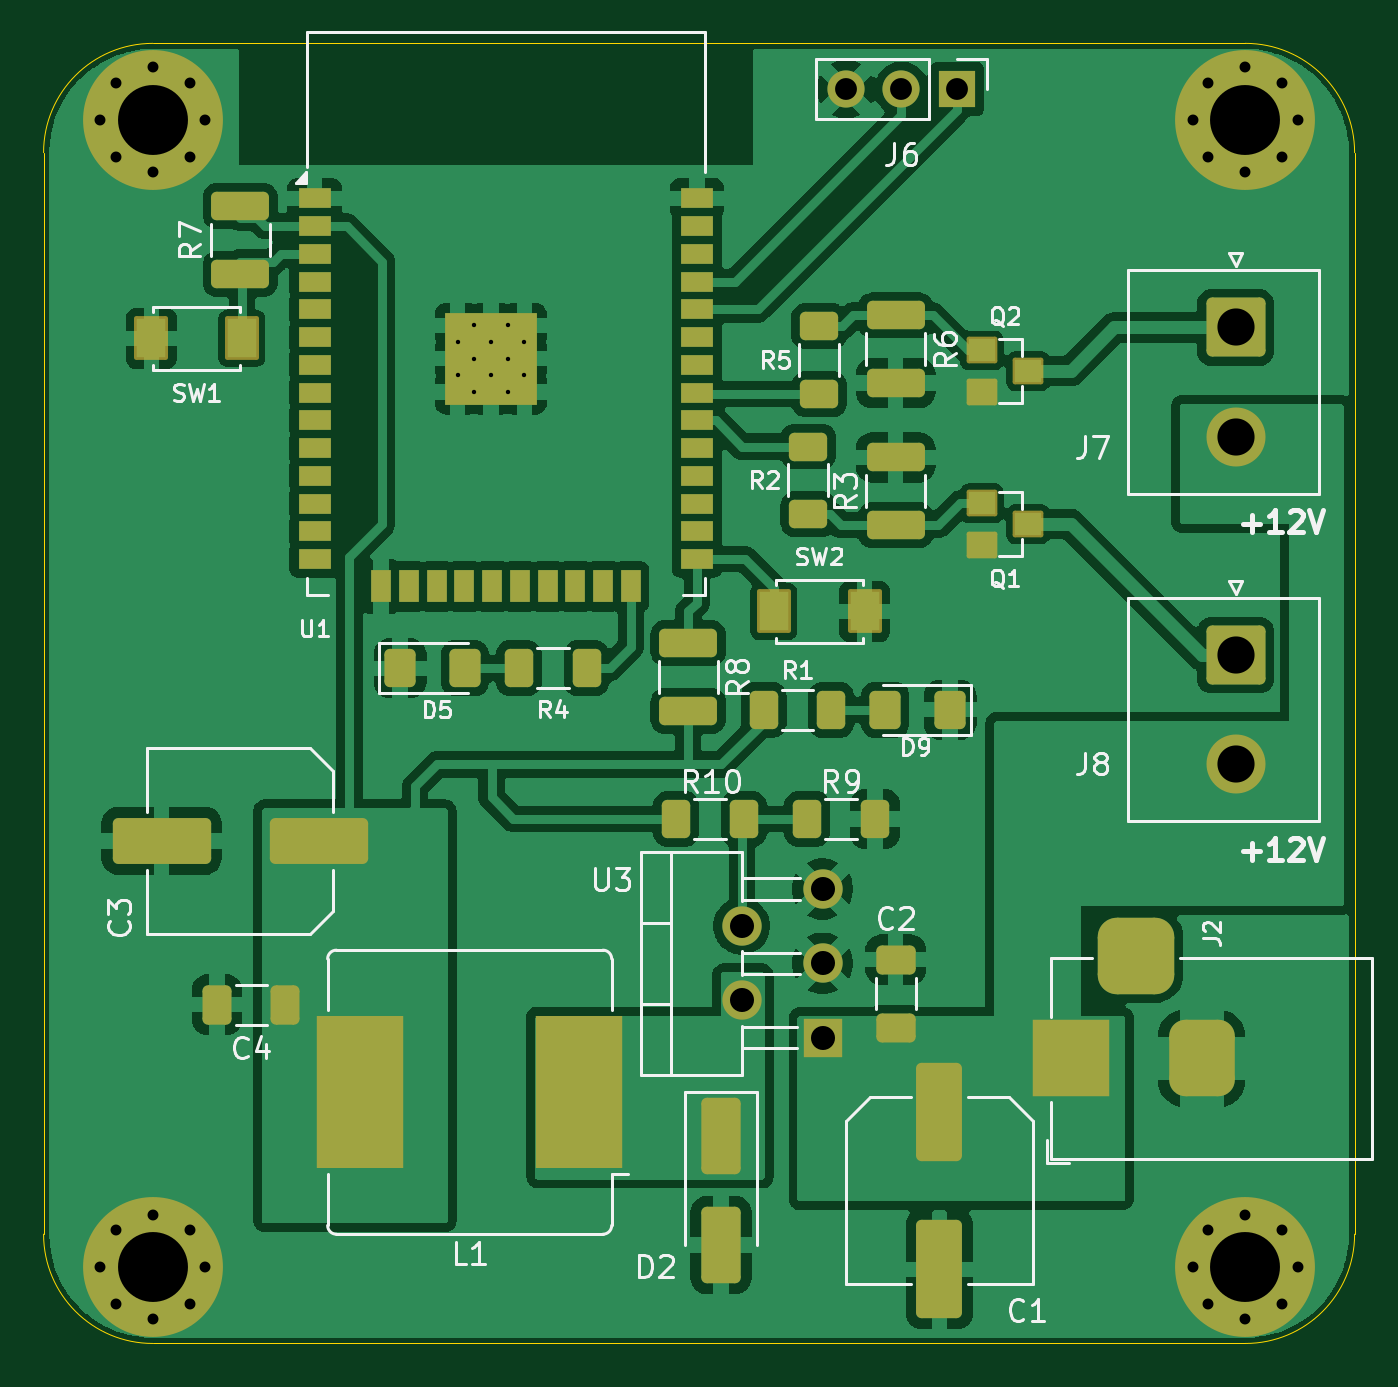
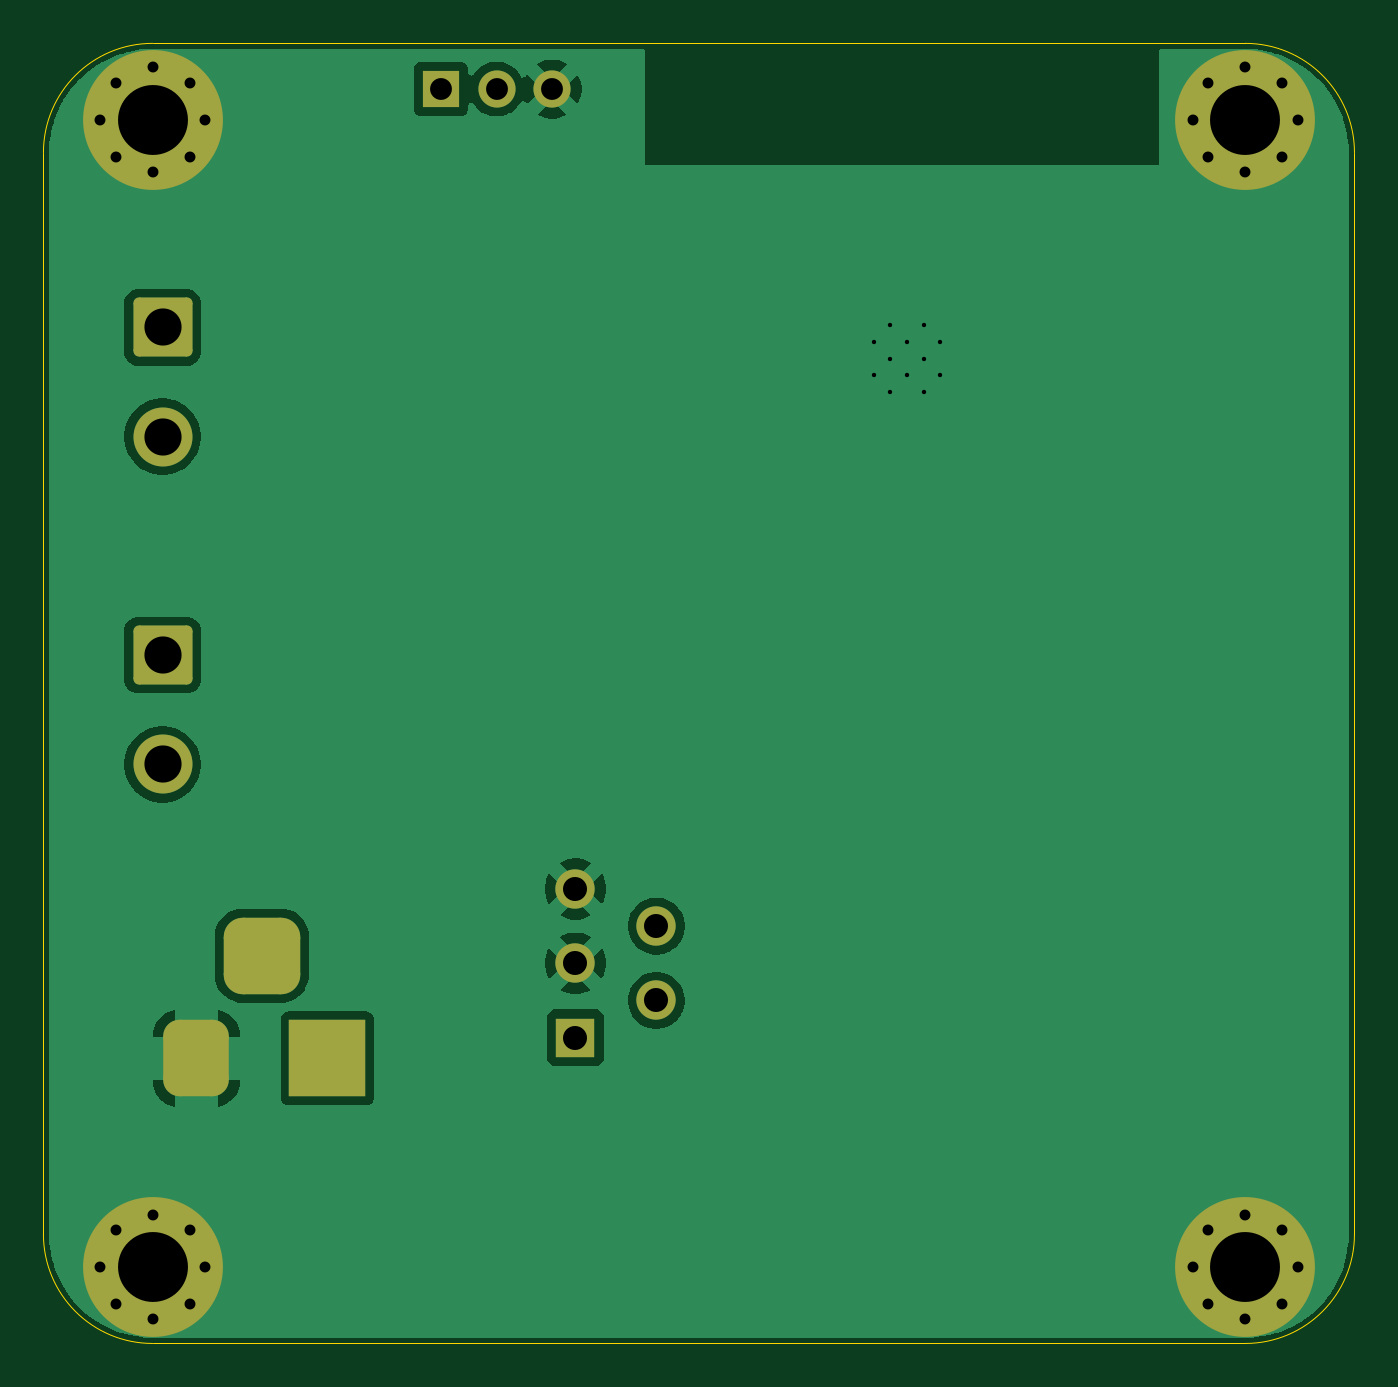
Circuit board: 11 layer files. Board 60.0 x 59.5 mm.
- bottom_copper: Neon_2x1M_12V_V2_0-B_Cu.gbr (52853 bytes)
- bottom_mask: Neon_2x1M_12V_V2_0-B_Mask.gbr (3073 bytes)
- paste: Neon_2x1M_12V_V2_0-B_Paste.gbr (466 bytes)
- bottom_silk: Neon_2x1M_12V_V2_0-B_Silkscreen.gbr (467 bytes)
- outline: Neon_2x1M_12V_V2_0-Edge_Cuts.gbr (1006 bytes)
- top_copper: Neon_2x1M_12V_V2_0-F_Cu.gbr (196858 bytes)
- top_mask: Neon_2x1M_12V_V2_0-F_Mask.gbr (7947 bytes)
- paste: Neon_2x1M_12V_V2_0-F_Paste.gbr (5483 bytes)
- top_silk: Neon_2x1M_12V_V2_0-F_Silkscreen.gbr (44827 bytes)
- drill: Neon_2x1M_12V_V2_0-NPTH.drl (264 bytes)
- drill: Neon_2x1M_12V_V2_0-PTH.drl (1715 bytes)

=== bottom_copper: Neon_2x1M_12V_V2_0-B_Cu.gbr (52853 bytes, source omitted) ===
=== bottom_mask: Neon_2x1M_12V_V2_0-B_Mask.gbr (3073 bytes, source withheld) ===
=== paste: Neon_2x1M_12V_V2_0-B_Paste.gbr ===
%TF.GenerationSoftware,KiCad,Pcbnew,10.0.0*%
%TF.CreationDate,2026-04-14T00:47:31+02:00*%
%TF.ProjectId,Neon_2x1M_12V_V2_0,4e656f6e-5f32-4783-914d-5f3132565f56,REV 2.0*%
%TF.SameCoordinates,Original*%
%TF.FileFunction,Paste,Bot*%
%TF.FilePolarity,Positive*%
%FSLAX46Y46*%
G04 Gerber Fmt 4.6, Leading zero omitted, Abs format (unit mm)*
G04 Created by KiCad (PCBNEW 10.0.0) date 2026-04-14 00:47:31*
%MOMM*%
%LPD*%
G01*
G04 APERTURE LIST*
G04 APERTURE END LIST*
M02*

=== bottom_silk: Neon_2x1M_12V_V2_0-B_Silkscreen.gbr ===
%TF.GenerationSoftware,KiCad,Pcbnew,10.0.0*%
%TF.CreationDate,2026-04-14T00:47:31+02:00*%
%TF.ProjectId,Neon_2x1M_12V_V2_0,4e656f6e-5f32-4783-914d-5f3132565f56,REV 2.0*%
%TF.SameCoordinates,Original*%
%TF.FileFunction,Legend,Bot*%
%TF.FilePolarity,Positive*%
%FSLAX46Y46*%
G04 Gerber Fmt 4.6, Leading zero omitted, Abs format (unit mm)*
G04 Created by KiCad (PCBNEW 10.0.0) date 2026-04-14 00:47:31*
%MOMM*%
%LPD*%
G01*
G04 APERTURE LIST*
G04 APERTURE END LIST*
M02*

=== outline: Neon_2x1M_12V_V2_0-Edge_Cuts.gbr ===
%TF.GenerationSoftware,KiCad,Pcbnew,10.0.0*%
%TF.CreationDate,2026-04-14T00:47:31+02:00*%
%TF.ProjectId,Neon_2x1M_12V_V2_0,4e656f6e-5f32-4783-914d-5f3132565f56,REV 2.0*%
%TF.SameCoordinates,Original*%
%TF.FileFunction,Profile,NP*%
%FSLAX46Y46*%
G04 Gerber Fmt 4.6, Leading zero omitted, Abs format (unit mm)*
G04 Created by KiCad (PCBNEW 10.0.0) date 2026-04-14 00:47:31*
%MOMM*%
%LPD*%
G01*
G04 APERTURE LIST*
%TA.AperFunction,Profile*%
%ADD10C,0.050000*%
%TD*%
G04 APERTURE END LIST*
D10*
X159500000Y-97000000D02*
G75*
G02*
X164500000Y-92000000I5000000J0D01*
G01*
X159500000Y-146500000D02*
X159500000Y-97000000D01*
X164500000Y-92000000D02*
X214500000Y-92000000D01*
X164500000Y-151500000D02*
G75*
G02*
X159500000Y-146500000I0J5000000D01*
G01*
X214500000Y-92000000D02*
G75*
G02*
X219500000Y-97000000I0J-5000000D01*
G01*
X214500000Y-151500000D02*
X164500000Y-151500000D01*
X219500000Y-97000000D02*
X219500000Y-146500000D01*
X219500000Y-146500000D02*
G75*
G02*
X214500000Y-151500000I-5000000J0D01*
G01*
M02*

=== top_copper: Neon_2x1M_12V_V2_0-F_Cu.gbr (196858 bytes, source omitted) ===
=== top_mask: Neon_2x1M_12V_V2_0-F_Mask.gbr (7947 bytes, source omitted) ===
=== paste: Neon_2x1M_12V_V2_0-F_Paste.gbr ===
%TF.GenerationSoftware,KiCad,Pcbnew,10.0.0*%
%TF.CreationDate,2026-04-14T00:47:31+02:00*%
%TF.ProjectId,Neon_2x1M_12V_V2_0,4e656f6e-5f32-4783-914d-5f3132565f56,REV 2.0*%
%TF.SameCoordinates,Original*%
%TF.FileFunction,Paste,Top*%
%TF.FilePolarity,Positive*%
%FSLAX46Y46*%
G04 Gerber Fmt 4.6, Leading zero omitted, Abs format (unit mm)*
G04 Created by KiCad (PCBNEW 10.0.0) date 2026-04-14 00:47:31*
%MOMM*%
%LPD*%
G01*
G04 APERTURE LIST*
G04 Aperture macros list*
%AMRoundRect*
0 Rectangle with rounded corners*
0 $1 Rounding radius*
0 $2 $3 $4 $5 $6 $7 $8 $9 X,Y pos of 4 corners*
0 Add a 4 corners polygon primitive as box body*
4,1,4,$2,$3,$4,$5,$6,$7,$8,$9,$2,$3,0*
0 Add four circle primitives for the rounded corners*
1,1,$1+$1,$2,$3*
1,1,$1+$1,$4,$5*
1,1,$1+$1,$6,$7*
1,1,$1+$1,$8,$9*
0 Add four rect primitives between the rounded corners*
20,1,$1+$1,$2,$3,$4,$5,0*
20,1,$1+$1,$4,$5,$6,$7,0*
20,1,$1+$1,$6,$7,$8,$9,0*
20,1,$1+$1,$8,$9,$2,$3,0*%
G04 Aperture macros list end*
%ADD10RoundRect,0.250000X-0.400000X-0.625000X0.400000X-0.625000X0.400000X0.625000X-0.400000X0.625000X0*%
%ADD11RoundRect,0.250000X-0.625000X0.400000X-0.625000X-0.400000X0.625000X-0.400000X0.625000X0.400000X0*%
%ADD12RoundRect,0.250000X0.625000X-0.400000X0.625000X0.400000X-0.625000X0.400000X-0.625000X-0.400000X0*%
%ADD13RoundRect,0.250000X0.400000X0.625000X-0.400000X0.625000X-0.400000X-0.625000X0.400000X-0.625000X0*%
%ADD14RoundRect,0.250000X0.412500X0.650000X-0.412500X0.650000X-0.412500X-0.650000X0.412500X-0.650000X0*%
%ADD15RoundRect,0.250000X0.650000X-0.412500X0.650000X0.412500X-0.650000X0.412500X-0.650000X-0.412500X0*%
%ADD16RoundRect,0.250000X-0.650000X1.500000X-0.650000X-1.500000X0.650000X-1.500000X0.650000X1.500000X0*%
%ADD17RoundRect,0.250001X-0.462499X-0.624999X0.462499X-0.624999X0.462499X0.624999X-0.462499X0.624999X0*%
%ADD18RoundRect,0.250000X1.075000X-0.400000X1.075000X0.400000X-1.075000X0.400000X-1.075000X-0.400000X0*%
%ADD19RoundRect,0.250001X0.462499X0.624999X-0.462499X0.624999X-0.462499X-0.624999X0.462499X-0.624999X0*%
%ADD20RoundRect,0.250000X-1.075000X0.400000X-1.075000X-0.400000X1.075000X-0.400000X1.075000X0.400000X0*%
%ADD21RoundRect,0.250001X-0.799999X1.999999X-0.799999X-1.999999X0.799999X-1.999999X0.799999X1.999999X0*%
%ADD22R,1.200000X1.016000*%
%ADD23R,1.350000X1.800000*%
%ADD24RoundRect,0.250001X1.999999X0.799999X-1.999999X0.799999X-1.999999X-0.799999X1.999999X-0.799999X0*%
%ADD25R,4.000000X7.000000*%
%ADD26R,1.500000X0.900000*%
%ADD27R,0.900000X1.500000*%
%ADD28R,1.050000X1.050000*%
G04 APERTURE END LIST*
D10*
%TO.C,R10*%
X188450000Y-127500000D03*
X191550000Y-127500000D03*
%TD*%
D11*
%TO.C,R5*%
X195000000Y-104950000D03*
X195000000Y-108050000D03*
%TD*%
D12*
%TO.C,R2*%
X194500000Y-113550000D03*
X194500000Y-110450000D03*
%TD*%
D13*
%TO.C,R1*%
X195550000Y-122500000D03*
X192450000Y-122500000D03*
%TD*%
D14*
%TO.C,C4*%
X170562500Y-136000000D03*
X167437500Y-136000000D03*
%TD*%
D15*
%TO.C,C2*%
X198500000Y-137062500D03*
X198500000Y-133937500D03*
%TD*%
D16*
%TO.C,D2*%
X190500000Y-142000000D03*
X190500000Y-147000000D03*
%TD*%
D17*
%TO.C,D5*%
X175813681Y-120595000D03*
X178788681Y-120595000D03*
%TD*%
D18*
%TO.C,R7*%
X168500000Y-102550000D03*
X168500000Y-99450000D03*
%TD*%
D19*
%TO.C,D9*%
X200987500Y-122500000D03*
X198012500Y-122500000D03*
%TD*%
D20*
%TO.C,R6*%
X198500000Y-104450000D03*
X198500000Y-107550000D03*
%TD*%
D10*
%TO.C,R9*%
X194450000Y-127500000D03*
X197550000Y-127500000D03*
%TD*%
D21*
%TO.C,C1*%
X200500000Y-140900000D03*
X200500000Y-148100000D03*
%TD*%
D10*
%TO.C,R4*%
X181251181Y-120595000D03*
X184351181Y-120595000D03*
%TD*%
D22*
%TO.C,Q1*%
X202440000Y-113050000D03*
X202440000Y-114950000D03*
X204560000Y-114000000D03*
%TD*%
D23*
%TO.C,SW2*%
X197075000Y-118000000D03*
X192925000Y-118000000D03*
%TD*%
D24*
%TO.C,C3*%
X172100000Y-128500000D03*
X164900000Y-128500000D03*
%TD*%
D20*
%TO.C,R8*%
X189000000Y-119450000D03*
X189000000Y-122550000D03*
%TD*%
D25*
%TO.C,L1*%
X184000000Y-140000000D03*
X174000000Y-140000000D03*
%TD*%
D22*
%TO.C,Q2*%
X202440000Y-106050000D03*
X202440000Y-107950000D03*
X204560000Y-107000000D03*
%TD*%
D23*
%TO.C,SW1*%
X164425000Y-105500000D03*
X168575000Y-105500000D03*
%TD*%
D26*
%TO.C,U1*%
X171905000Y-99095000D03*
X171905000Y-100365000D03*
X171905000Y-101635000D03*
X171905000Y-102905000D03*
X171905000Y-104175000D03*
X171905000Y-105445000D03*
X171905000Y-106715000D03*
X171905000Y-107985000D03*
X171905000Y-109255000D03*
X171905000Y-110525000D03*
X171905000Y-111795000D03*
X171905000Y-113065000D03*
X171905000Y-114335000D03*
X171905000Y-115605000D03*
D27*
X174945000Y-116855000D03*
X176215000Y-116855000D03*
X177485000Y-116855000D03*
X178755000Y-116855000D03*
X180025000Y-116855000D03*
X181295000Y-116855000D03*
X182565000Y-116855000D03*
X183835000Y-116855000D03*
X185105000Y-116855000D03*
X186375000Y-116855000D03*
D26*
X189405000Y-115605000D03*
X189405000Y-114335000D03*
X189405000Y-113065000D03*
X189405000Y-111795000D03*
X189405000Y-110525000D03*
X189405000Y-109255000D03*
X189405000Y-107985000D03*
X189405000Y-106715000D03*
X189405000Y-105445000D03*
X189405000Y-104175000D03*
X189405000Y-102905000D03*
X189405000Y-101635000D03*
X189405000Y-100365000D03*
X189405000Y-99095000D03*
D28*
X178450000Y-104910000D03*
X178450000Y-106435000D03*
X178450000Y-107960000D03*
X179975000Y-104910000D03*
X179975000Y-106435000D03*
X179975000Y-107960000D03*
X181500000Y-104910000D03*
X181500000Y-106435000D03*
X181500000Y-107960000D03*
%TD*%
D18*
%TO.C,R3*%
X198500000Y-114050000D03*
X198500000Y-110950000D03*
%TD*%
M02*

=== top_silk: Neon_2x1M_12V_V2_0-F_Silkscreen.gbr (44827 bytes, source omitted) ===
=== drill: Neon_2x1M_12V_V2_0-NPTH.drl ===
M48
; DRILL file KiCad 10.0.0 date 2026-04-14T00:47:04
; FORMAT={-:-/ absolute / metric / decimal}
; #@! TF.CreationDate,2026-04-14T00:47:04+02:00
; #@! TF.GenerationSoftware,Kicad,Pcbnew,10.0.0
; #@! TF.FileFunction,NonPlated,1,2,NPTH
FMAT,2
METRIC
%
G90
G05
M30

=== drill: Neon_2x1M_12V_V2_0-PTH.drl ===
M48
; DRILL file KiCad 10.0.0 date 2026-04-14T00:47:04
; FORMAT={-:-/ absolute / metric / decimal}
; #@! TF.CreationDate,2026-04-14T00:47:04+02:00
; #@! TF.GenerationSoftware,Kicad,Pcbnew,10.0.0
; #@! TF.FileFunction,Plated,1,2,PTH
FMAT,2
METRIC
; #@! TA.AperFunction,Plated,PTH,ComponentDrill
T1C0.200
; #@! TA.AperFunction,Plated,PTH,ComponentDrill
T2C0.500
; #@! TA.AperFunction,Plated,PTH,ComponentDrill
T3C1.000
; #@! TA.AperFunction,Plated,PTH,ComponentDrill
T4C1.100
; #@! TA.AperFunction,Plated,PTH,ComponentDrill
T5C1.700
; #@! TA.AperFunction,Plated,PTH,ComponentDrill
T6C3.200
%
G90
G05
T1
X178.45Y-105.672
X178.45Y-107.197
X179.213Y-104.91
X179.213Y-106.435
X179.213Y-107.96
X179.975Y-105.672
X179.975Y-107.197
X180.737Y-104.91
X180.737Y-106.435
X180.737Y-107.96
X181.5Y-105.672
X181.5Y-107.197
T2
X162.1Y-95.5
X162.1Y-148.0
X162.803Y-93.803
X162.803Y-97.197
X162.803Y-146.303
X162.803Y-149.697
X164.5Y-93.1
X164.5Y-97.9
X164.5Y-145.6
X164.5Y-150.4
X166.197Y-93.803
X166.197Y-97.197
X166.197Y-146.303
X166.197Y-149.697
X166.9Y-95.5
X166.9Y-148.0
X212.1Y-95.5
X212.1Y-148.0
X212.803Y-93.803
X212.803Y-97.197
X212.803Y-146.303
X212.803Y-149.697
X214.5Y-93.1
X214.5Y-97.9
X214.5Y-145.6
X214.5Y-150.4
X216.197Y-93.803
X216.197Y-97.197
X216.197Y-146.303
X216.197Y-149.697
X216.9Y-95.5
X216.9Y-148.0
T3
X196.221Y-94.095
X198.761Y-94.095
X201.301Y-94.095
T4
X191.45Y-132.4
X191.45Y-135.8
X195.15Y-130.7
X195.15Y-134.1
X195.15Y-137.5
T5
X214.05Y-105.0
X214.05Y-110.0
X214.05Y-120.0
X214.05Y-125.0
T6
X164.5Y-95.5
X164.5Y-148.0
X214.5Y-95.5
X214.5Y-148.0
T3
G00X206.5Y-139.457
M15
G01X206.5Y-137.457
M16
G05
G00X210.5Y-133.757
M15
G01X208.5Y-133.757
M16
G05
G00X212.5Y-139.457
M15
G01X212.5Y-137.457
M16
G05
M30
